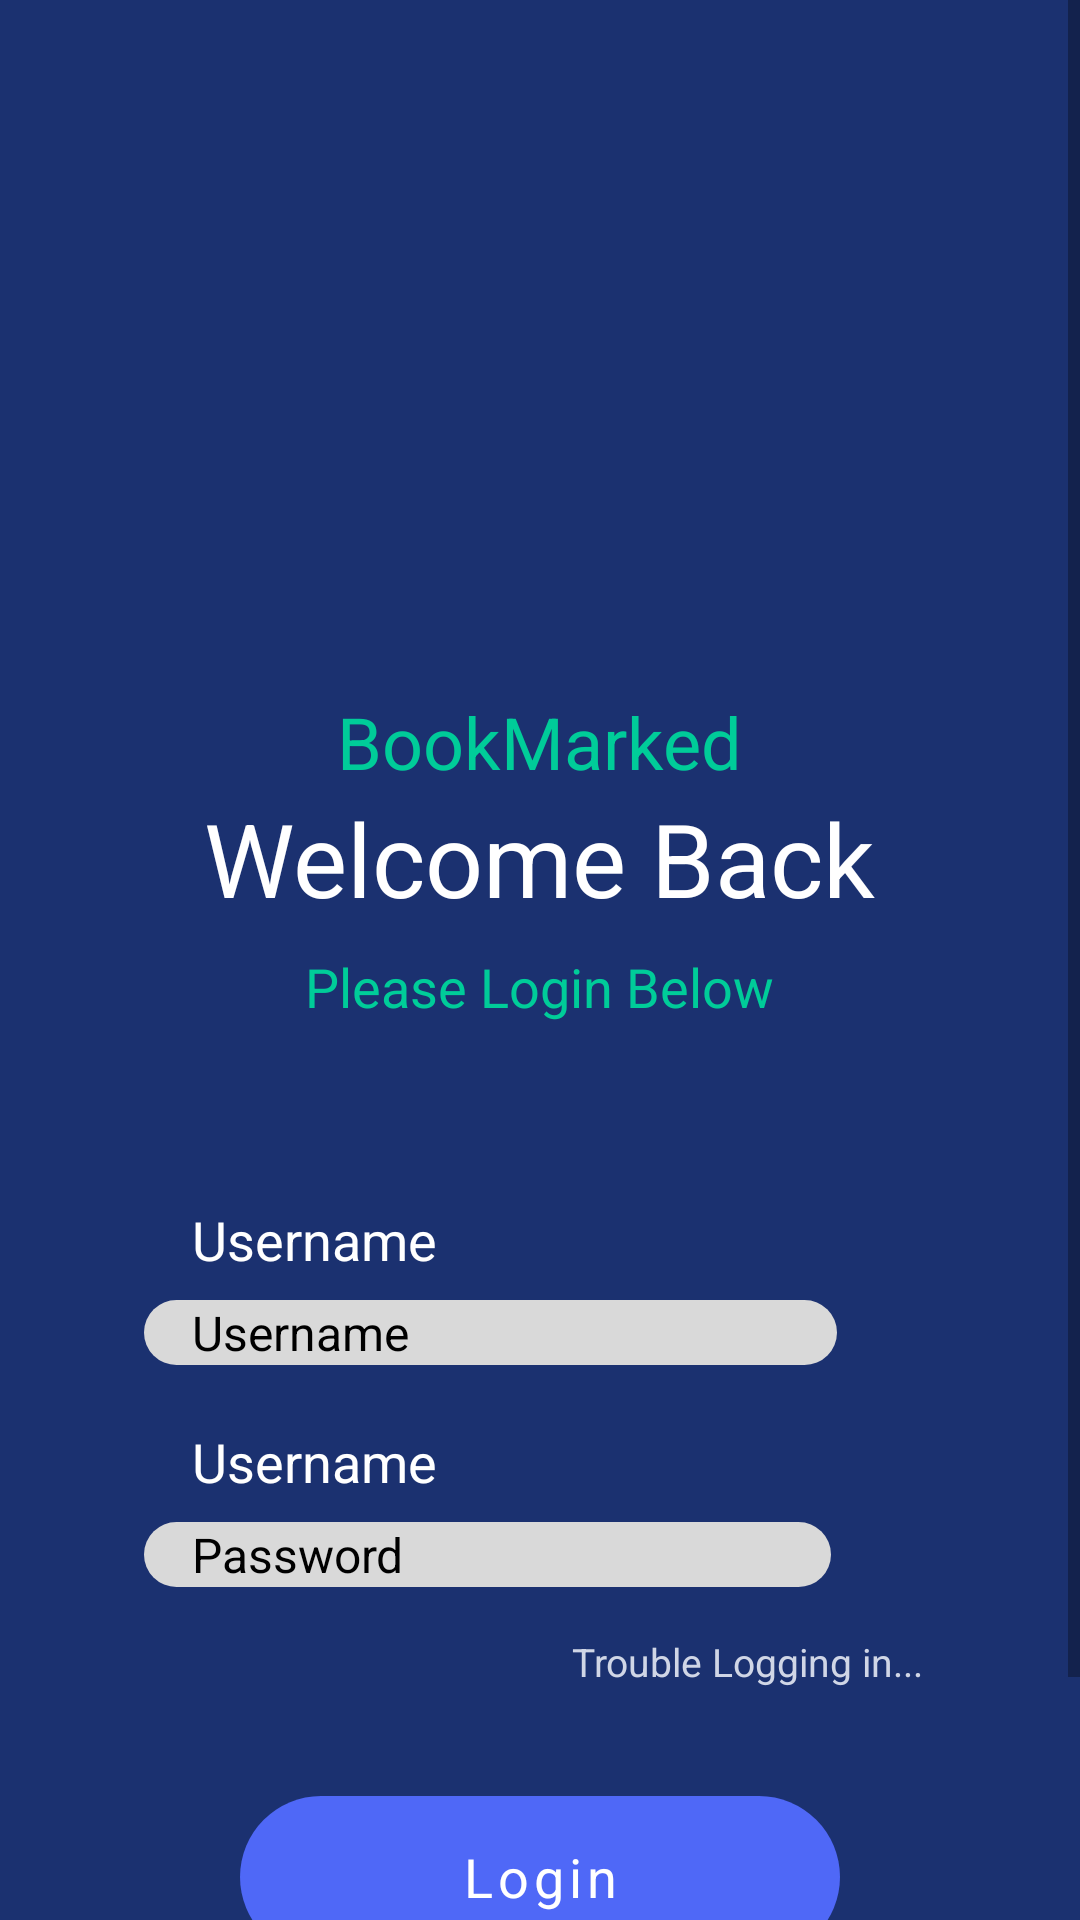

Android layout source for this screen:
<!-- AndroidManifest.xml: application theme Theme.BookMarked -->
<!-- res/layout/activity_login.xml -->
<?xml version="1.0" encoding="utf-8"?>
<ScrollView xmlns:android="http://schemas.android.com/apk/res/android"
    android:layout_width="match_parent"
    android:layout_height="match_parent"
    android:background="@color/navy_background"
    android:fillViewport="true">



    <LinearLayout
        android:layout_width="match_parent"
        android:layout_height="wrap_content"
        android:gravity="center_horizontal"
        android:orientation="vertical"
        android:paddingStart="48dp"
        android:paddingTop="96dp"
        android:paddingEnd="48dp"
        android:paddingBottom="32dp">
        <ImageView
            android:layout_width="77dp"
            android:layout_height="87dp"
            android:layout_marginTop="48dp"
            android:contentDescription="@string/logo_description"
            android:src="@drawable/ic_book" />

        <TextView
            android:layout_width="wrap_content"
            android:layout_height="wrap_content"
            android:text="@string/app_name"
            android:textColor="@color/accent_teal"
            android:textSize="24sp" />

        <TextView
            android:layout_width="wrap_content"
            android:layout_height="wrap_content"
            android:text="@string/Welcome_back"
            android:textColor="@color/text_on_dark"
            android:textSize="34sp"/>

        <TextView
            android:layout_width="wrap_content"
            android:layout_height="wrap_content"
            android:layout_marginTop="8dp"
            android:text="@string/please_login_below"
            android:textColor="@color/accent_teal"
            android:textSize="18sp"/>

        <LinearLayout
            android:layout_width="match_parent"
            android:layout_height="wrap_content"
            android:layout_marginTop="40dp"
            android:orientation="vertical">

            <TextView
               style="@style/BookMarked.FieldLabel"
                android:labelFor="@+id/et_login_username"
                android:text="@string/username"/>

            <EditText
                android:id="@+id/et_login_username"
                android:layout_width="231dp"
                android:layout_height="wrap_content"
                android:autofillHints="username"
                android:hint="@string/username"
                android:inputType="text"
                style="@style/BookMarked.Input"
                android:textColorHint="@color/black" />

            <TextView
                style="@style/BookMarked.FieldLabel"
                android:labelFor="@+id/et_login_username"
                android:text="@string/username"/>

            <EditText
                android:id="@+id/et_login_password"
                android:layout_width="229dp"
                android:layout_height="wrap_content"
                android:autofillHints="password"
                android:hint="@string/password"
                android:inputType="textPassword"
                style="@style/BookMarked.Input"
                android:textColorHint="@color/black" />

            <TextView
                android:layout_width="wrap_content"
                android:layout_height="wrap_content"
                android:id="@+id/tv_trouble_logging_in"
                android:layout_gravity="end"
                android:layout_marginTop="12dp"
                android:background="?attr/selectableItemBackground"
                android:padding="4dp"
                android:text="@string/trouble_logging_in"
                android:textColor="@color/text_on_dark_secondary"
                android:textSize="@dimen/text_small"/>

        </LinearLayout>

        <com.google.android.material.button.MaterialButton
            android:id="@+id/btn_login"
            style="@style/BookMarked.PillButton"
            android:layout_marginTop="32dp"
            android:textAlignment="center"
            android:text="@string/login"/>
        <Space
            android:layout_width="match_parent"
            android:layout_height="0dp"
            android:layout_weight="1"
            android:minHeight="48dp"/>


    </LinearLayout>

</ScrollView>
<!-- resources referenced by this layout -->
<resources>
  <color name="accent_teal">#00cc99</color>
  <color name="black">#FF000000</color>
  <color name="navy_background">#1B3170 </color>
  <color name="text_on_dark">#FFFFFF</color>
  <color name="text_on_dark_secondary">#d0d6e6</color>
  <dimen name="text_small"> 13sp </dimen>
  <string name="Welcome_back">Welcome Back</string>
  <string name="app_name">BookMarked</string>
  <string name="login">Login</string>
  <string name="logo_description">BookMarked logo</string>
  <string name="password">Password</string>
  <string name="please_login_below">Please Login Below</string>
  <string name="trouble_logging_in">Trouble Logging in...</string>
  <string name="username">Username</string>
  <style name="BookMarked.FieldLabel">
          <item name="android:layout_width">wrap_content</item>
          <item name="android:layout_height">wrap_content</item>
          <item name="android:layout_marginStart">16dp</item>
          <item name="android:layout_marginTop">20dp</item>
          <item name="android:layout_marginBottom">8dp</item>
          <item name="android:textColor">@color/text_on_dark</item>
          <item name="android:textSize">18sp</item>
      </style>
  <style name="BookMarked.Input">
          <item name="android:layout_width">wrap_content</item>
          <item name="android:layout_height">@dimen/input_height</item>
          <item name="android:background">@drawable/bg_input</item>
          <item name="android:paddingStart">16dp</item>
          <item name="android:paddingEnd">16dp</item>
          <item name="android:textColor">@color/text_on_light</item>
          <item name="android:textSize">@dimen/text_body</item>
          <item name="android:maxLines">1</item>
      </style>
  <style name="BookMarked.PillButton" parent="Widget.MaterialComponents.Button.UnelevatedButton">
          <item name="android:layout_width">@dimen/pill_button_wdith</item>
          <item name="android:layout_height">@dimen/pill_button_height</item>
          <item name="android:textAllCaps">false</item>
          <item name="android:textSize">18sp</item>
          <item name="android:textColor">@color/white</item>
          <item name="background">@color/accent_blue</item>
          <item name="cornerRadius">27dp</item>
          <item name="android:insetTop">0dp</item>
          <item name="android:insetBottom">0dp</item>
      </style>
  <style name="Theme.BookMarked" parent="Theme.MaterialComponents.Light.NoActionBar">
          <item name="colorPrimary">@color/accent_blue</item>
          <item name="colorPrimaryVariant">@color/navy_card</item>
          <item name="colorOnPrimary">@color/white</item>
          <item name="colorSecondary">@color/accent_teal</item>
          <item name="colorOnSecondary">@color/text_on_light</item>
          <item name="android:windowBackground">@color/navy_background</item>
          <item name="android:statusBarColor">@color/navy_card</item>
          <item name="android:navigationBarColor">@color/nav_background</item>
          <item name="android:fontFamily">sans-serif</item>
      </style>
  <dimen name="input_height"> 52dp </dimen>
  <!-- drawable bg_input (drawable) -->
  <?xml version="1.0" encoding="utf-8"?>
  <shape xmlns:android="http://schemas.android.com/apk/res/android" android:shape="rectangle">
      <solid android:color="@color/input_fill"/>
      <corners android:radius="16dp"/>
  </shape>
  <color name="text_on_light">#111111</color>
  <dimen name="text_body"> 16sp </dimen>
  <dimen name="pill_button_wdith"> 200dp </dimen>
  <dimen name="pill_button_height"> 54dp </dimen>
  <color name="white">#FFFFFFFF</color>
  <color name="accent_blue">#4F68f7</color>
  <color name="navy_card">#13234F </color>
  <color name="nav_background">#d9d9d9</color>
  <color name="input_fill">#d9d9d9</color>
</resources>
